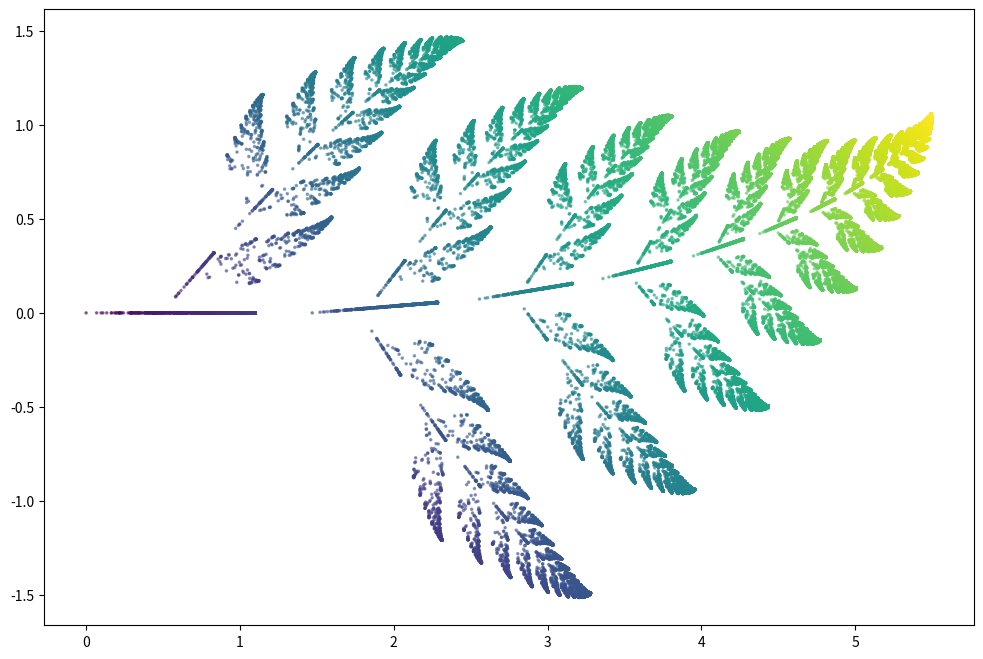

Recreate this plot in Python.
import numpy as np
import matplotlib.pyplot as plt
A = np.array([[[0.,  0.], [0., 0.16]], [[0.81,  0.06], [-0.02, 0.52]],
              [[0.16, -0.29], [0.16, 0.21]], [[-0.11,  0.27], [0.26, 0.3]]])
B = np.array([[0.,  0.], [0.,  1.28], [0.,  1.75], [0.,  0.52]])
C = np.array([0.01, 0.86, 0.07, 0.06])

A = np.array([[[0.,  0.], [0., 0.23]], [[0.76,  0.05], [-0.04, 0.96]],
              [[0.22, -0.19], [0.28, 0.17]], [[-0.15,  0.17], [0.26, 0.22]]])
B = np.array([[0.,  0.], [0.,  1.65], [0.,  1.65], [0.,  0.35]])
C = np.array([0.02, 0.79, 0.12, 0.07])

A = np.array([[[0.,  0.], [0., 0.19]], [[0.93,  0.04], [-0.05, 0.89]],
              [[0.22, -0.18], [0.24, 0.2]], [[-0.16,  0.29], [0.29, 0.16]]])
B = np.array([[0.,  0.], [0.,  1.8], [0.,  1.49], [0.,  0.44]])
C = np.array([0.01, 0.84, 0.09, 0.06])

A = np.array([[[0.,  0.], [0., 0.16]], [[0.79,  0.05], [-0.04, 0.7]],
              [[0.25, -0.33], [0.17, 0.22]], [[-0.16,  0.21], [0.22, 0.26]]])
B = np.array([[0.,  0.], [0.,  1.29], [0.,  1.67], [0.,  0.4]])
C = np.array([0.01, 0.88, 0.05, 0.06])

A = np.array([[[0.,  0.], [0., 0.2]], [[0.74,  0.05], [-0.04, 0.74]],
              [[0.15, -0.3], [0.17, 0.24]], [[-0.14,  0.29], [0.24, 0.31]]])
B = np.array([[0.,  0.], [0.,  1.47], [0.,  1.78], [0.,  0.49]])
C = np.array([0.01, 0.86, 0.06, 0.07])
ntrials = 100000
pos = np.zeros((ntrials, 2))
for n in range(1, ntrials):
    type = np.random.choice(range(4), p=C)
    pos[n] = A[type].dot(pos[n-1])+B[type]
plt.figure(figsize=(12, 8), dpi=80)
plt.scatter(pos[:, 1], pos[:, 0], c=(pos[:, 0]+pos[:, 1])
            * 0.5, alpha=0.5, s=10, marker='.')
plt.show()
